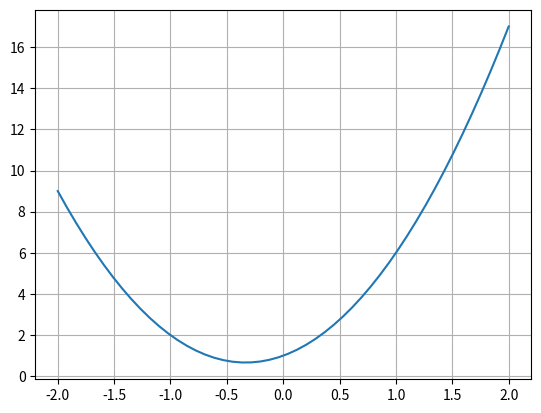

This chart was generated by the following Python code:
import  numpy as np
import matplotlib.pyplot as plt

def func(x):
    return  3*x**2 + 2*x + 1

x = np.linspace(-2, 2)
y = func(x)

plt.plot(x, y)
plt.grid()
plt.show()